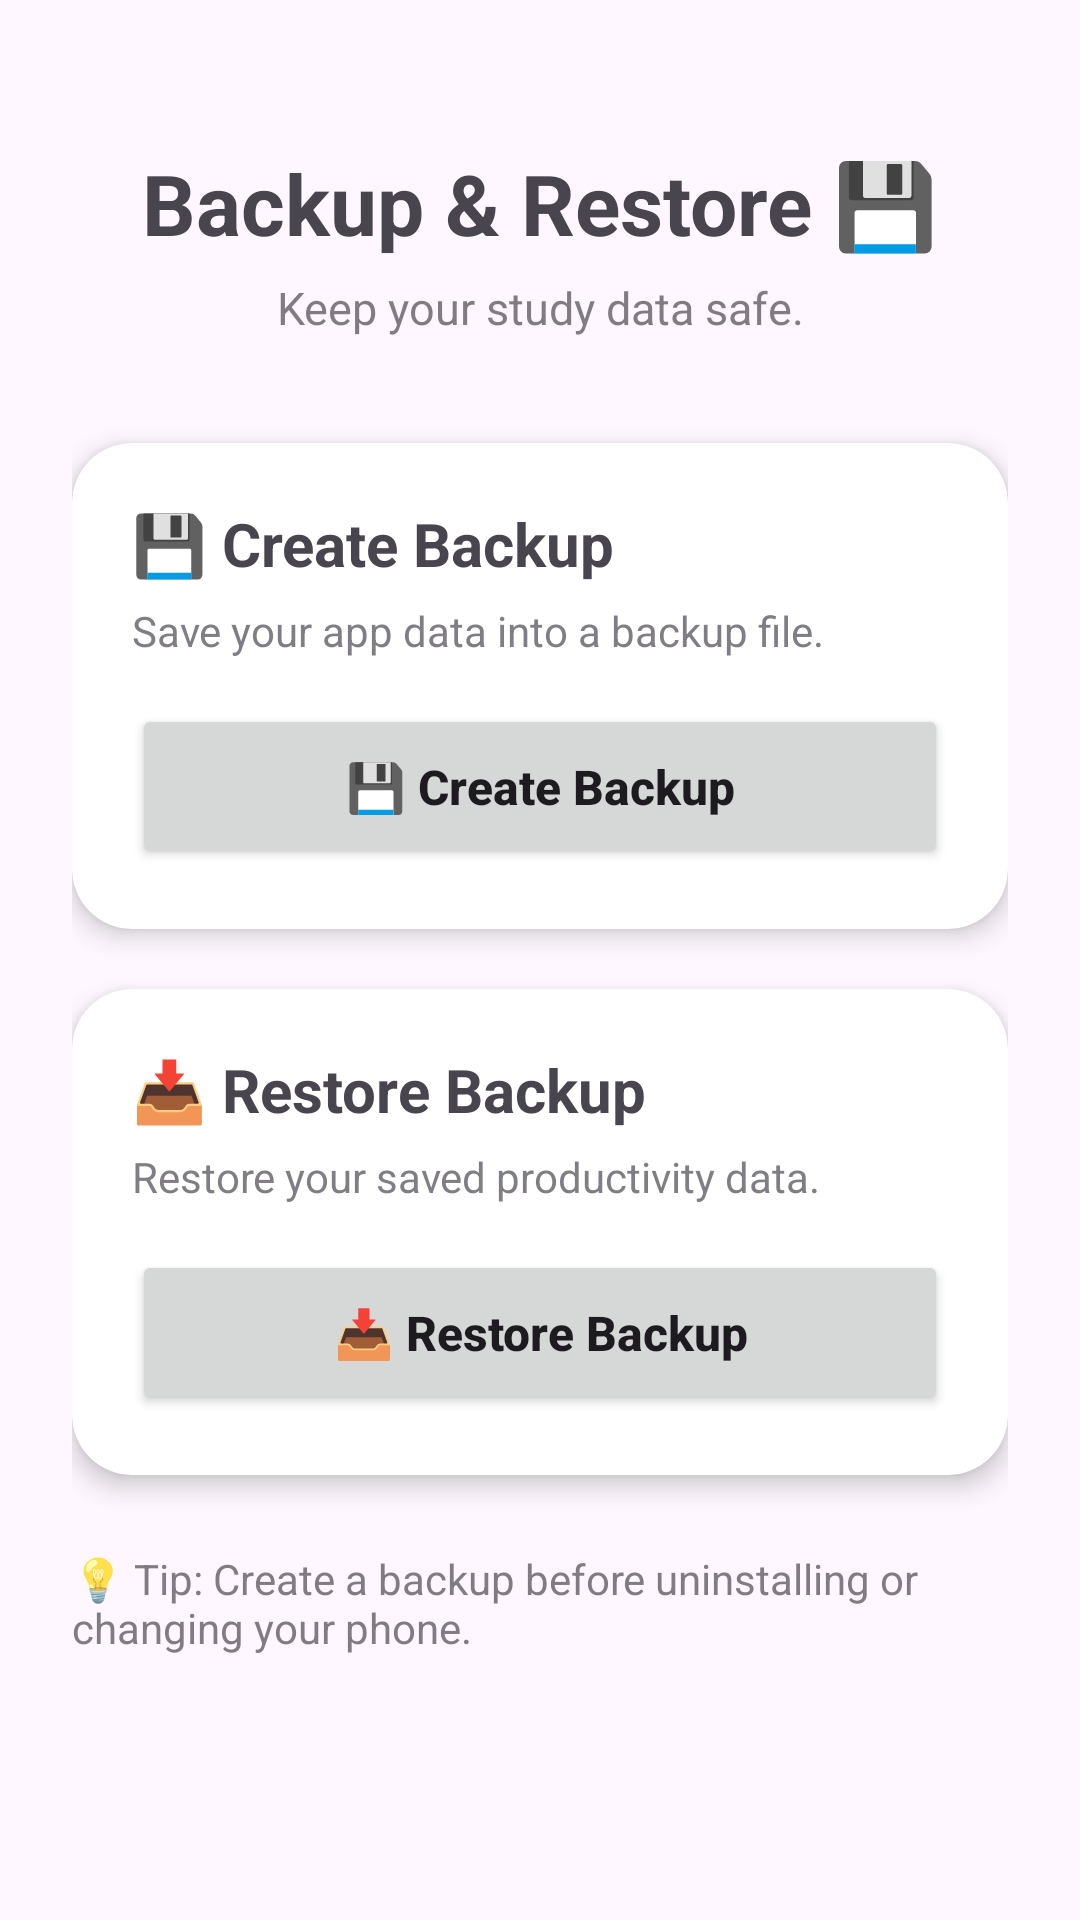

Here is an Android app screen rendered from its layout file. Give the layout XML and the strings, colors and styles it references.
<!-- AndroidManifest.xml: application theme Theme.StudentProductivitySmartStudyPlanner -->
<!-- res/layout/activity_backup.xml -->
<?xml version="1.0" encoding="utf-8"?>
<ScrollView
    xmlns:android="http://schemas.android.com/apk/res/android"
    xmlns:app="http://schemas.android.com/apk/res-auto"
    android:layout_width="match_parent"
    android:layout_height="match_parent">

    <LinearLayout
        android:layout_width="match_parent"
        android:layout_height="wrap_content"
        android:orientation="vertical"
        android:padding="24dp">

        <TextView
            android:layout_width="match_parent"
            android:layout_height="wrap_content"
            android:text="Backup &amp; Restore 💾"
            android:textSize="28sp"
            android:textStyle="bold"
            android:gravity="center"
            android:layout_marginTop="25dp" />

        <TextView
            android:layout_width="match_parent"
            android:layout_height="wrap_content"
            android:text="Keep your study data safe."
            android:textSize="15sp"
            android:gravity="center"
            android:alpha="0.7"
            android:layout_marginTop="6dp" />

        

        <androidx.cardview.widget.CardView
            android:layout_width="match_parent"
            android:layout_height="wrap_content"
            android:layout_marginTop="35dp"
            app:cardCornerRadius="20dp"
            app:cardElevation="5dp">

            <LinearLayout
                android:layout_width="match_parent"
                android:layout_height="wrap_content"
                android:orientation="vertical"
                android:padding="20dp">

                <TextView
                    android:layout_width="match_parent"
                    android:layout_height="wrap_content"
                    android:text="💾 Create Backup"
                    android:textSize="20sp"
                    android:textStyle="bold" />

                <TextView
                    android:layout_width="match_parent"
                    android:layout_height="wrap_content"
                    android:text="Save your app data into a backup file."
                    android:textSize="14sp"
                    android:alpha="0.7"
                    android:layout_marginTop="6dp" />

                <Button
                    android:id="@+id/btnCreateBackup"
                    android:layout_width="match_parent"
                    android:layout_height="55dp"
                    android:text="💾 Create Backup"
                    android:textSize="16sp"
                    android:textStyle="bold"
                    android:textAllCaps="false"
                    android:layout_marginTop="15dp" />

            </LinearLayout>

        </androidx.cardview.widget.CardView>

        

        <androidx.cardview.widget.CardView
            android:layout_width="match_parent"
            android:layout_height="wrap_content"
            android:layout_marginTop="20dp"
            app:cardCornerRadius="20dp"
            app:cardElevation="5dp">

            <LinearLayout
                android:layout_width="match_parent"
                android:layout_height="wrap_content"
                android:orientation="vertical"
                android:padding="20dp">

                <TextView
                    android:layout_width="match_parent"
                    android:layout_height="wrap_content"
                    android:text="📥 Restore Backup"
                    android:textSize="20sp"
                    android:textStyle="bold" />

                <TextView
                    android:layout_width="match_parent"
                    android:layout_height="wrap_content"
                    android:text="Restore your saved productivity data."
                    android:textSize="14sp"
                    android:alpha="0.7"
                    android:layout_marginTop="6dp" />

                <Button
                    android:id="@+id/btnRestoreBackup"
                    android:layout_width="match_parent"
                    android:layout_height="55dp"
                    android:text="📥 Restore Backup"
                    android:textSize="16sp"
                    android:textStyle="bold"
                    android:textAllCaps="false"
                    android:layout_marginTop="15dp" />

            </LinearLayout>

        </androidx.cardview.widget.CardView>

        <TextView
            android:layout_width="match_parent"
            android:layout_height="wrap_content"
            android:text="💡 Tip: Create a backup before uninstalling or changing your phone."
            android:textSize="14sp"
            android:alpha="0.7"
            android:layout_marginTop="25dp" />

    </LinearLayout>

</ScrollView>
<!-- resources referenced by this layout -->
<resources>
  <style name="Theme.StudentProductivitySmartStudyPlanner" parent="Base.Theme.StudentProductivitySmartStudyPlanner" />
  <style name="Base.Theme.StudentProductivitySmartStudyPlanner" parent="Theme.Material3.DayNight.NoActionBar">
          
          
      </style>
</resources>
